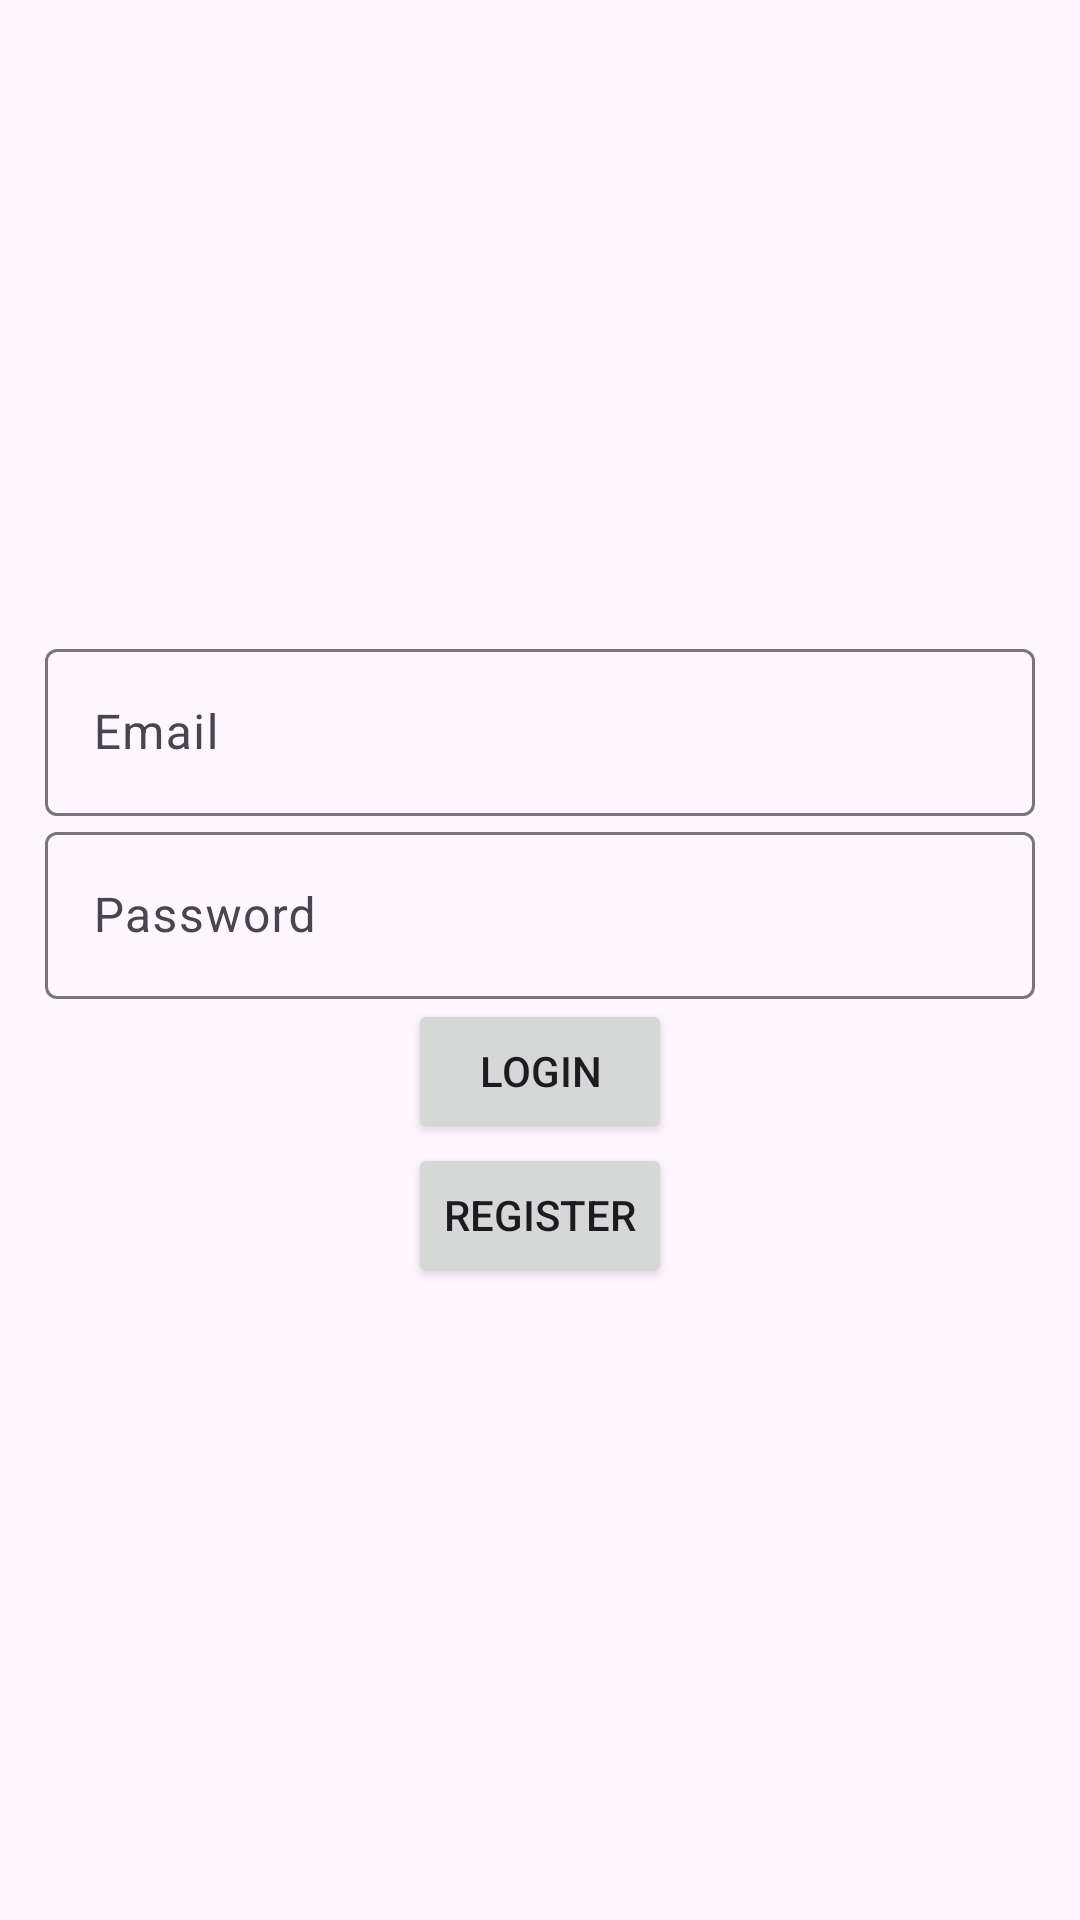

Layout XML and referenced resources for this Android screen:
<!-- AndroidManifest.xml: application theme Theme.SaReGaMa -->
<!-- res/layout/login.xml -->
<?xml version="1.0" encoding="utf-8"?>
<LinearLayout xmlns:android="http://schemas.android.com/apk/res/android"
    xmlns:app="http://schemas.android.com/apk/res-auto"
    xmlns:tools="http://schemas.android.com/tools"
    android:layout_width="match_parent"
    android:layout_height="match_parent"
    android:orientation="vertical"
    android:gravity="center"
    android:padding="15dp"
    tools:context=".Login">
    <com.google.android.material.textfield.TextInputLayout
        android:layout_width="match_parent"
        android:layout_height="wrap_content">
        <com.google.android.material.textfield.TextInputEditText
            android:id="@+id/email"
            android:hint="Email"
            android:layout_width="match_parent"
            android:layout_height="wrap_content">
        </com.google.android.material.textfield.TextInputEditText>
    </com.google.android.material.textfield.TextInputLayout>
    <com.google.android.material.textfield.TextInputLayout
        android:layout_width="match_parent"
        android:layout_height="wrap_content">
        <com.google.android.material.textfield.TextInputEditText
            android:id="@+id/password"
            android:hint="Password"
            android:inputType="textPassword"
            android:layout_width="match_parent"
            android:layout_height="wrap_content">
        </com.google.android.material.textfield.TextInputEditText>
    </com.google.android.material.textfield.TextInputLayout>
    <Button
        android:id="@+id/btn_login"
        android:layout_width="wrap_content"
        android:layout_height="wrap_content"
        android:text="Login" />
    <Button
        android:id="@+id/btn_register"
        android:layout_width="wrap_content"
        android:layout_height="wrap_content"
        android:text="Register" />
</LinearLayout>
<!-- resources referenced by this layout -->
<resources>
  <style name="Theme.SaReGaMa" parent="Base.Theme.SaReGaMa" />
  <style name="Base.Theme.SaReGaMa" parent="Theme.Material3.DayNight.NoActionBar">
          
          
      </style>
</resources>
